Dataset: dataset_2k (GitHub, sophiathapa/Virtual-Mouse). Classes: double click, drag, drop, left click, move cursor, right click.

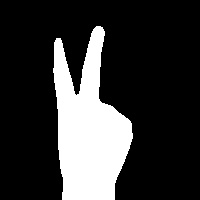
Label: move cursor

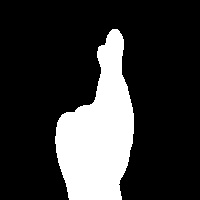
Label: double click

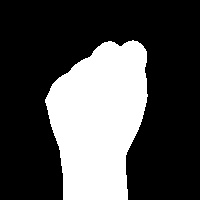
Label: drag

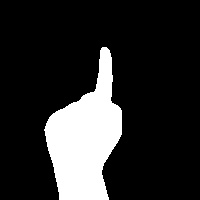
Label: right click

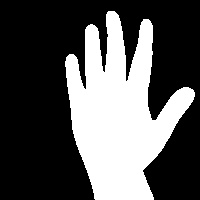
Label: drop

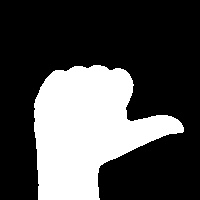
Label: left click
